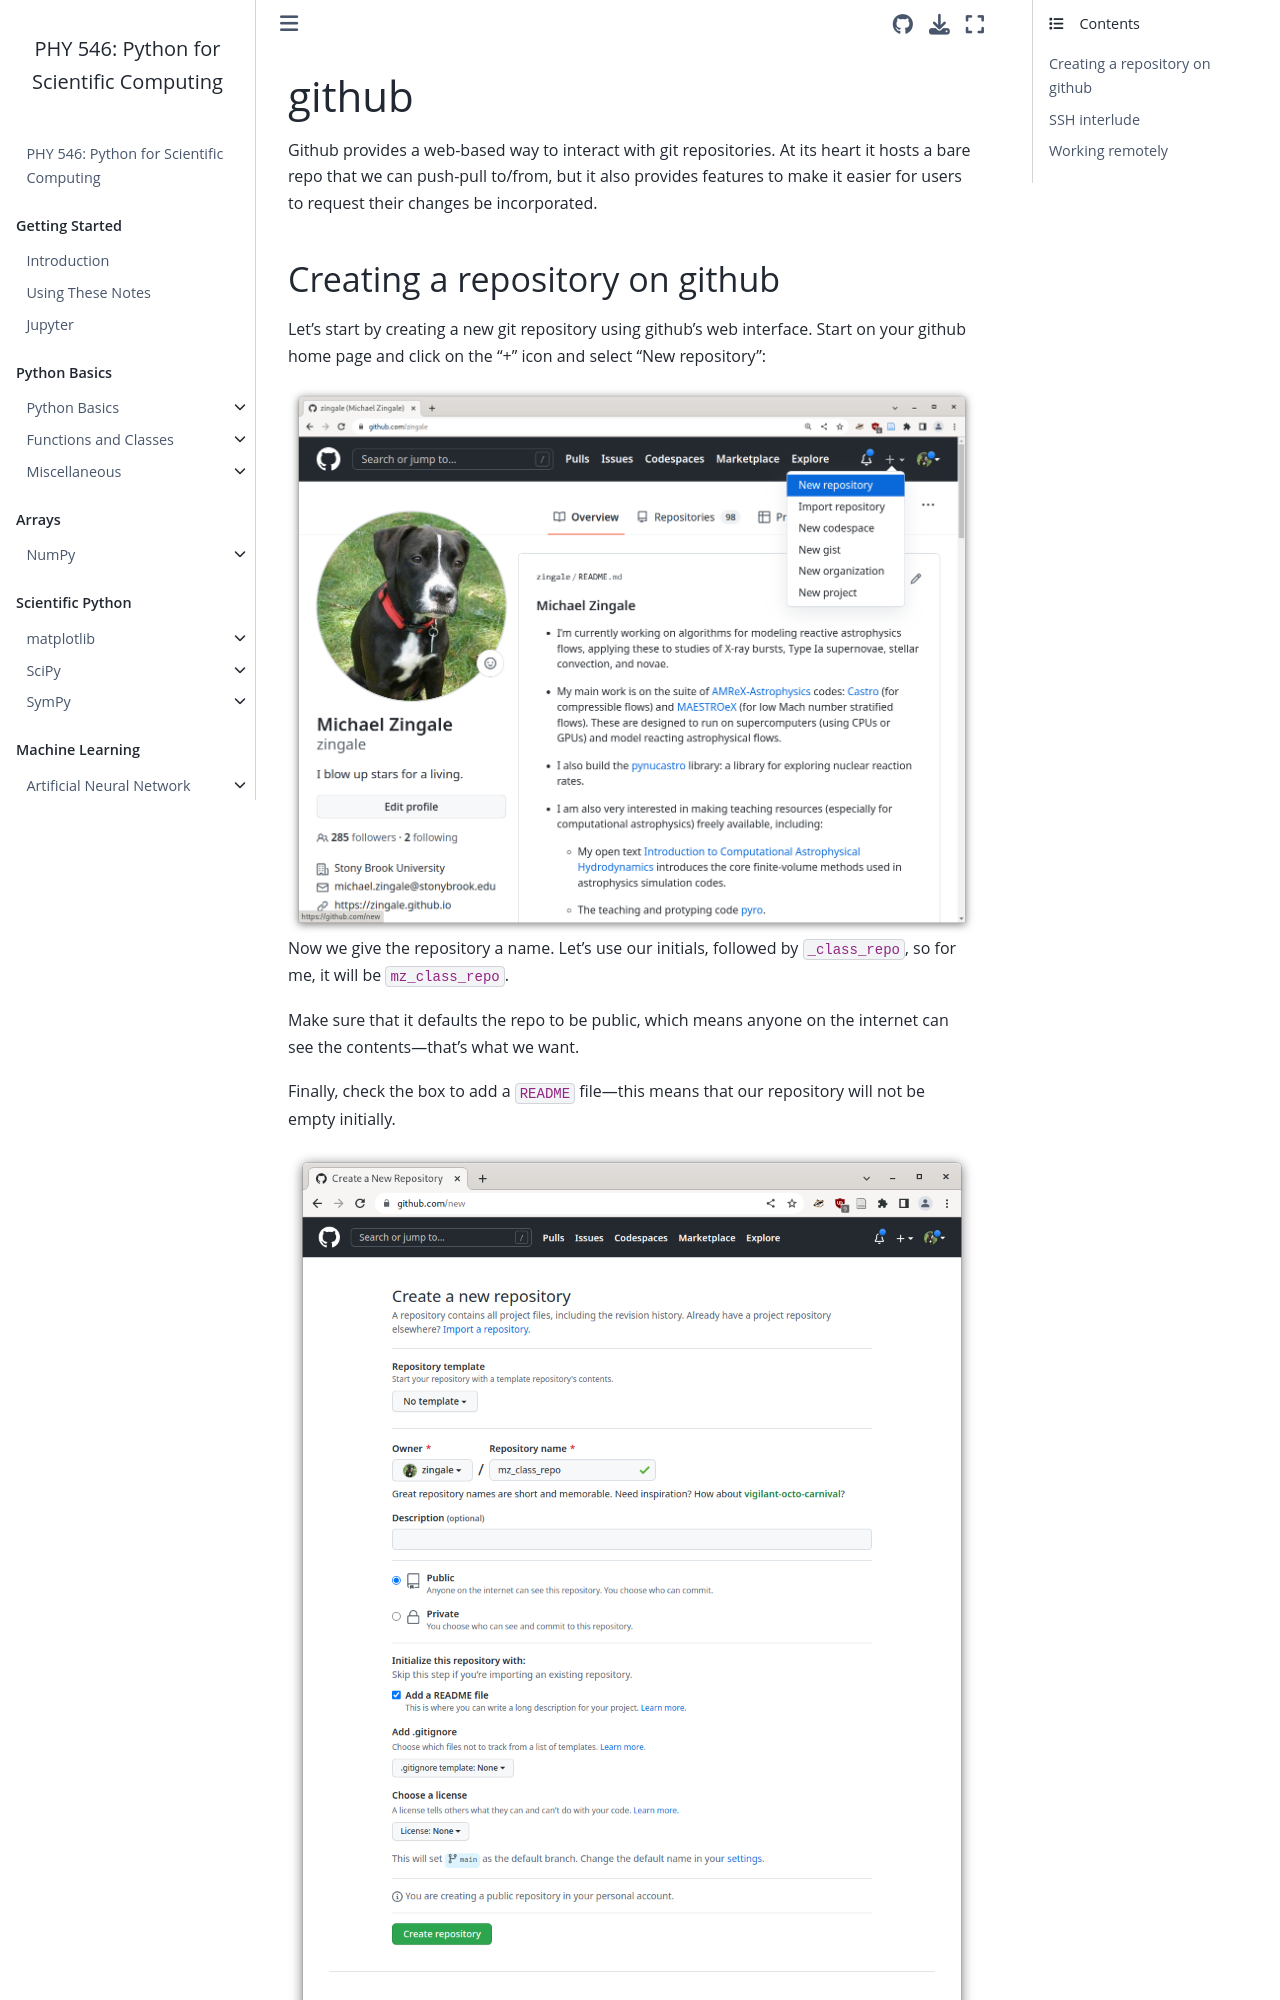

repository: sbu-python-class/python-science · page: git/github.html · generator: jekyll

# github

Github provides a web-based way to interact with git repositories.  At
its heart it hosts a bare repo that we can push-pull to/from, but it
also provides features to make it easier for users to request their
changes be incorporated.


## Creating a repository on github

Let's start by creating a new git repository using github's web interface.  Start
on your github home page and click on the "+" icon and select "New repository":

```{image} github-new.png
:align: center
:alt: an image of a github profile homepage
```

Now we give the repository a name.  Let's use our initials, followed
by `_class_repo`, so for me, it will be `mz_class_repo`.

Make sure that it defaults the repo to be public, which means anyone on the internet
can see the contents&mdash;that's what we want.

Finally, check the box to add a `README` file&mdash;this means that our repository will
not be empty initially.

```{image} github-create.png
:align: center
:alt: The github webpage for "create a new repository"
```

Our project is now found at: ``https://github.com/ [username]/ [reponame]``,
where *username* is your Github username and *reponame* is the name of
the repository you just created.
